pico-8 play session: hold → + tap 🅾

[t = 1 s] hold → ~1s, tap 🅾 ~2×
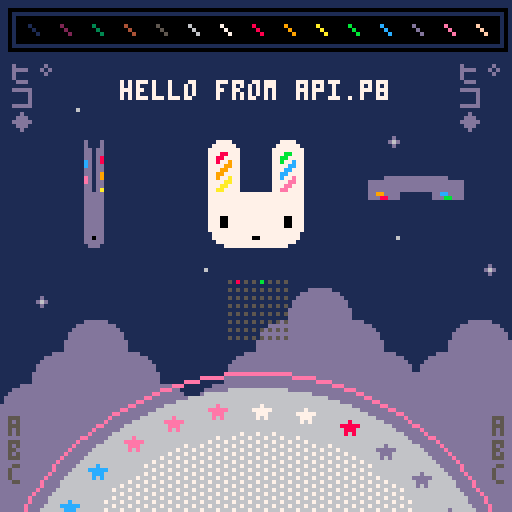
[t = 4 s] hold → ~4s, tap 🅾 ~7×
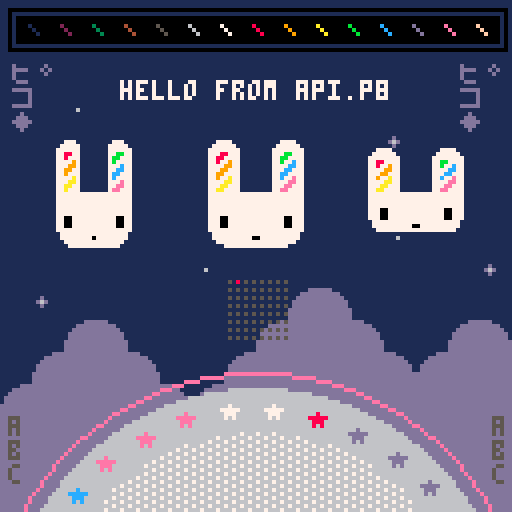
[t = 6 s] hold → ~6s, tap 🅾 ~10×
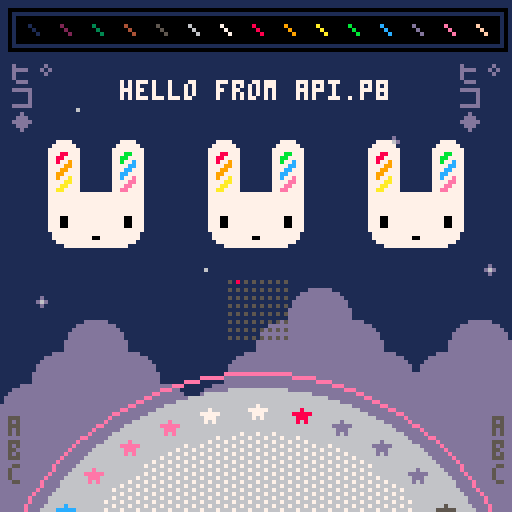
[t = 8 s] hold → ~8s, tap 🅾 ~14×
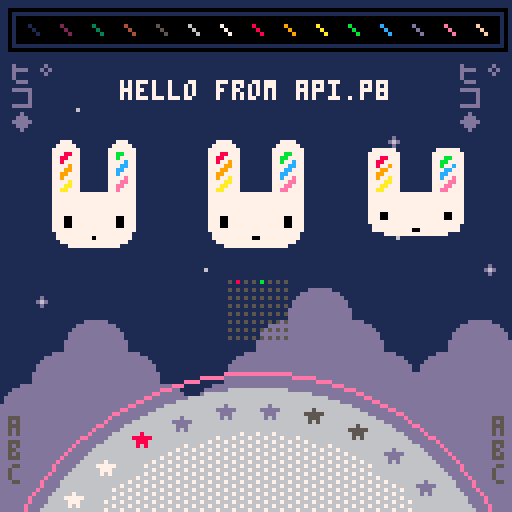

pico-8 cartridge
version 29
__lua__
-- api.p8 by zep
-- demos most api functions

-- _draw() called once per frame
function _draw()
	
	-- clear screen to dark blue
	cls(1)
	
	-- ❎: mess with camera / clipping
	camera() -- reset
	if (btn(❎)) then
	 camera(cos(t()/6)*20,0)
	 clip(4,16,120,96)--x,y,w,h
	end
	
	-- draw whole map
	map()
	
	-- circles  x,y,radius,col
	circfill(64,160,63,6)
	circ(64,160,67,14)
	
	-- with fill pattern
	fillp(░)
	circfill(64,160,52,7)
	fillp() -- reset
	
	-- rectangles x0,y0,x1,y1,col
	rectfill(4,4,124,10,0)
	rect(2,2,126,12,0)
	
	-- lines: x0,y0,x1,y1,col
	-- (palette at top)
	for i=1,15 do
	 line(i*8-1, 6, i*8+1, 8, i)
	end
	
	-- strings
 
	num=8
	str="hello "
	str..="from api.p"..num
	str_len=#str
	
	-- print: str,x,y,col
	print(str, 64-str_len*2, 20, 7)
	
	-- tables / arrays
	
	tbl={"a"} -- single element
	
	add(tbl,"b") -- add to end
	add(tbl,"d")
	add(tbl,"c")
	del(tbl,"d") --remove by value
	
	-- iterate over the table
	-- (draw letters bottom left)
	cursor(2,104,5) -- x,y,col
	foreach(tbl,print)
	
	-- another way to iterate
	cursor(123,104,5)
	for i in all(tbl) do
	 print(i)
	end
	
	-- iterate with a for loop
	-- starts at index 1! (not 0)
	tbl={"ヒ゜","コ","◆"}
	
	for i=1,#tbl do
	 print(tbl[i],2,  10+i*6,13)
	 print(tbl[i],114,10+i*6,13)
	end
	
	
	-- draw sprites
	palt(2,true) --draw transparent
	palt(0,false)--draw solid (eyes)
	spr(2,48,32,4,4)
	
	-- stretched sprites
	-- (spinning bunnys)
	
	-- w: width to draw
	-- (1 turn ever 2 seconds)
	w = cos(t()/2) * 32
	
	-- draw back sides indigo
	if (w < 0) pal(7,13)
	
	--[[
	sspr: stretch sprite
	■ first 4 parameters specify
	  the source rect (x,y,w,h)
	■ last 4 params specify the
	  rectangle to draw (x,y,w,h)
	--]]
	sspr(16,0,32,32,
	    24-w/2,32,w,32)
	-- re-use w to mean height
	-- for vertical spinning
	sspr(16,0,32,32,
	    88,48-w/2,32,w)
	
	pal() -- reset palette
	
	-- rotating star sprites
	for i=0,31 do
	
	 -- angle based on time
	 local a=(i+t()*2)/32
	 
	 -- screen position
	 sx=64 +cos(a)*57 - 4
	 sy=160+sin(a)*57 - 4
	 
	 -- grab pixels from spritesheet
	 -- to use as color
	 ssx = 64+i%16   -- x location
	 col=sget(ssx,0) -- grab it
	 
	 -- draw star in that color
	 pal(7,col) -- (remap white)
	 spr(16, sx,sy)
	 
	end
	pal() -- reset
	
	-- draw state of buttons
	for pl=0,7 do
		for b=0,7 do
		 sx=57+b*2
		 sy=70+pl*2
		 col=5
		 if (btn(b,pl)) col=b+7
		 pset(sx,sy,col)
		end
	end

end

-- _update(): called 30 fps
-- (use _update60 for 60fps)
function _update()
	
	-- button pressed: play a sfx
	if (btnp(🅾️)) then
		sfx(0)
	end
	
end

-- _init() called once at start
function _init()
	
	-- music loops every 4 patterns
	-- because the loop-back flag
	-- is set on pattern 3
	music(0)
	
end
__gfx__
00000000000000002222222222222222222222222222222200000dddddd00000ddd877eeecccdd55000000000000000000000000000000000000000000000000
000000000000000022222222222222222222222222222222000dddddddddd0000000000000000000000000000000000000000000000000000000000000000000
00700700000000002222222222222222222222222222222200dddddddddddd000000000000000000000000000000000000000000000000000000000000000000
0007700000000000222222777722222222222277772222220dddddddddddddd00000000000000000000000000000000000000000000000000000000000000000
0007700000000000222227777772222222222777777222220dddddddddddddd00000000000000000000000000000000000000000000000000000000000000000
007007000000000022227777777722222222777777772222dddddddddddddddd0000000000000000000000000000000000000000000000000000000000000000
000000000000000022227778877722222222777bb7772222dddddddddddddddd0000000000000000000000000000000000000000000000000000000000000000
00000000000000002222778877772222222277bb77772222dddddddddddddddd0000000000000000000000000000000000000000000000000000000000000000
00000000000000002222778779772222222277b77c772222dddddddd000000000000000000000000000000000000000000000000000000000000000000000000
0000000000000000222277779977222222227777cc772222dddddddd000000000000000000000000000000000000000000000000000000000000000000000000
000070000000000022227779977722222222777cc7772222dddddddd000000000000000000000000000000000000000000000000000000000000000000000000
00777770000000002222779977772222222277cc77772222dddddddd000000000000000000000000000000000000000000000000000000000000000000000000
0007770000000000222277977a772222222277c77e772222dddddddd000000000000000000000000000000000000000000000000000000000000000000000000
000707000000000022227777aa77222222227777ee772222dddddddd000000000000000000000000000000000000000000000000000000000000000000000000
00000000000000002222777aa77722222222777ee7772222dddddddd000000000000000000000000000000000000000000000000000000000000000000000000
0000000000000000222277aa77772222222277ee77772222dddddddd000000000000000000000000000000000000000000000000000000000000000000000000
00000000000000002222777777777777777777777777222200000000000000000000000000000000000000000000000000000000000000000000000000000000
00000000000000002222777777777777777777777777222200000000000000000000000000000000000000000000000000000000000000000000000000000000
00000000000000002222777777777777777777777777222200d00000000000000000000000000000000000000000000000000000000000000000000000000000
0000000000000000222277777777777777777777777722220d6d0000000600000000000000000000000000000000000000000000000000000000000000000000
00000000000000002222777777777777777777777777222200d00000000000000000000000000000000000000000000000000000000000000000000000000000
00000000000000002222777777777777777777777777222200000000000000000000000000000000000000000000000000000000000000000000000000000000
00000000000000002222777007777777777777700777222200000000000000000000000000000000000000000000000000000000000000000000000000000000
00000000000000002222777007777777777777700777222200000000000000000000000000000000000000000000000000000000000000000000000000000000
00000000000000002222777007777777777777700777222200000000000000000000000000000000000000000000000000000000000000000000000000000000
00000000000000002222777777777777777777777777222200000000000000000000000000000000000000000000000000000000000000000000000000000000
00000000000000002222277777777777777777777772222200000000000000000000000000000000000000000000000000000000000000000000000000000000
00000000000000002222277777777770077777777772222200000000000000000000000000000000000000000000000000000000000000000000000000000000
00000000000000002222227777777777777777777722222200000000000000000000000000000000000000000000000000000000000000000000000000000000
00000000000000002222222277777777777777772222222200000000000000000000000000000000000000000000000000000000000000000000000000000000
00000000000000002222222222222222222222222222222200000000000000000000000000000000000000000000000000000000000000000000000000000000
00000000000000002222222222222222222222222222222200000000000000000000000000000000000000000000000000000000000000000000000000000000
__map__
0000000000000000000000000000000000000000000000000000000000000000000000000000000000000000000000000000000000000000000000000000000000000000000000000000000000000000000000000000000000000000000000000000000000000000000000000000000000000000000000000000000000000000
0000000000000000000000000000000000000000000000000000000000000000000000000000000000000000000000000000000000000000000000000000000000000000000000000000000000000000000000000000000000000000000000000000000000000000000000000000000000000000000000000000000000000000
0000000000000000000000000000000000000000000000000000000000000000000000000000000000000000000000000000000000000000000000000000000000000000000000000000000000000000000000000000000000000000000000000000000000000000000000000000000000000000000000000000000000000000
0000270000000000000000000000000000000000000000000000000000000000000000000000000000000000000000000000000000000000000000000000000000000000000000000000000000000000000000000000000000000000000000000000000000000000000000000000000000000000000000000000000000000000
0000000000000000000000002600000000000000000000000000000000000000000000000000000000000000000000000000000000000000000000000000000000000000000000000000000000000000000000000000000000000000000000000000000000000000000000000000000000000000000000000000000000000000
0000000000000000002700000000000000000000000000000000000000000000000000000000000000000000000000000000000000000000000000000000000000000000000000000000000000000000000000000000000000000000000000000000000000000000000000000000000000000000000000000000000000000000
0000000000000000000000000000000000000000000000000000000000000000000000000000000000000000000000000000000000000000000000000000000000000000000000000000000000000000000000000000000000000000000000000000000000000000000000000000000000000000000000000000000000000000
0000000000000000000000002700000000000000000000000000000000000000000000000000000000000000000000000000000000000000000000000000000000000000000000000000000000000000000000000000000000000000000000000000000000000000000000000000000000000000000000000000000000000000
0000000000002700000000000000002600000000000000000000000000000000000000000000000000000000000000000000000000000000000000000000000000000000000000000000000000000000000000000000000000000000000000000000000000000000000000000000000000000000000000000000000000000000
0026000000000000000607000000000000000000000000000000000000000000000000000000000000000000000000000000000000000000000000000000000000000000000000000000000000000000000000000000000000000000000000000000000000000000000000000000000000000000000000000000000000000000
0000060700000000061616070000060700000000000000000000000000000000000000000000000000000000000000000000000000000000000000000000000000000000000000000000000000000000000000000000000000000000000000000000000000000000000000000000000000000000000000000000000000000000
0006161607000006161616160706161600000000000000000000000000000000000000000000000000000000000000000000000000000000000000000000000000000000000000000000000000000000000000000000000000000000000000000000000000000000000000000000000000000000000000000000000000000000
0616161616070616161616161616161600000000000000000000000000000000000000000000000000000000000000000000000000000000000000000000000000000000000000000000000000000000000000000000000000000000000000000000000000000000000000000000000000000000000000000000000000000000
1616161616161616161616161616161600000000000000000000000000000000000000000000000000000000000000000000000000000000000000000000000000000000000000000000000000000000000000000000000000000000000000000000000000000000000000000000000000000000000000000000000000000000
1616161616161616161616161616161600000000000000000000000000000000000000000000000000000000000000000000000000000000000000000000000000000000000000000000000000000000000000000000000000000000000000000000000000000000000000000000000000000000000000000000000000000000
1616161616161616161616161616161600000000000000000000000000000000000000000000000000000000000000000000000000000000000000000000000000000000000000000000000000000000000000000000000000000000000000000000000000000000000000000000000000000000000000000000000000000000
